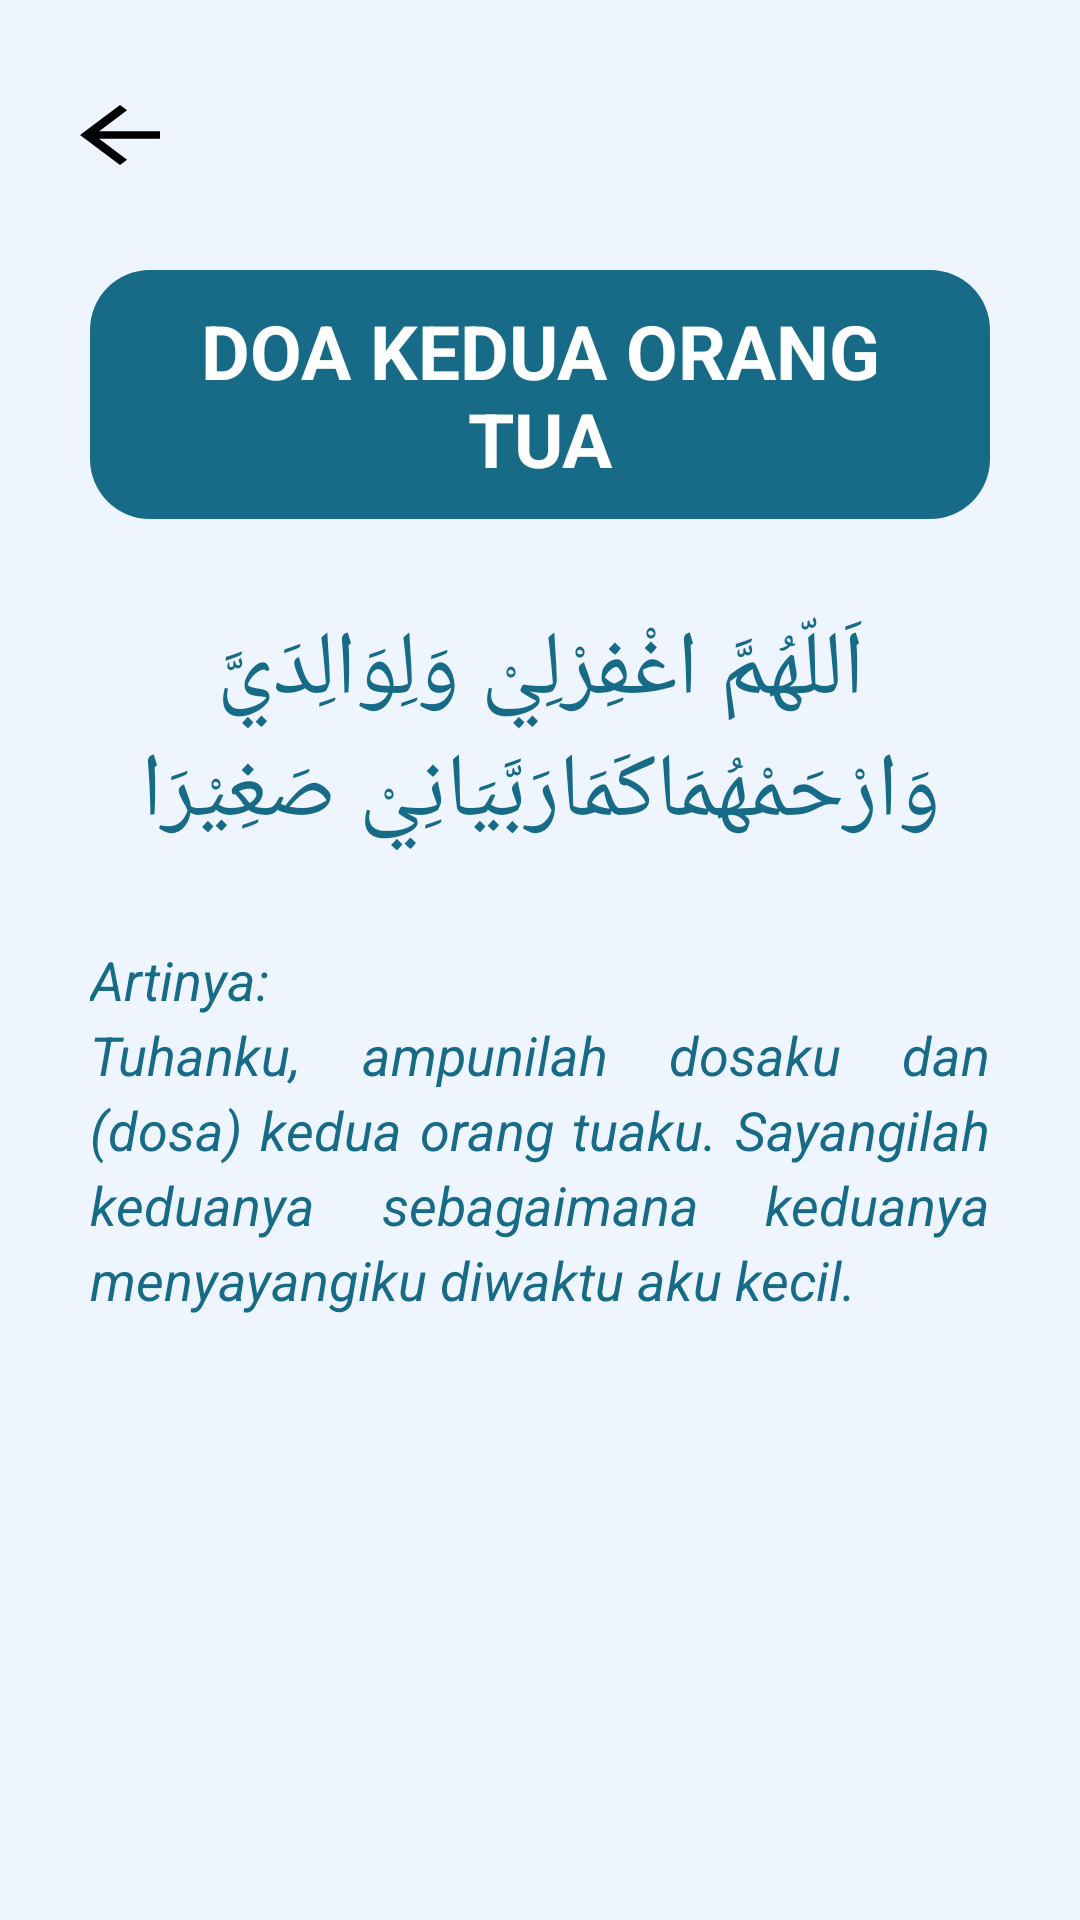

Produce the Android XML layout that renders to this screen, including the resource entries it uses.
<!-- AndroidManifest.xml: activity theme Theme.DoaDanZikir -->
<!-- res/layout/activity_doa_ortu.xml -->
<?xml version="1.0" encoding="utf-8"?>
<LinearLayout xmlns:android="http://schemas.android.com/apk/res/android"
    android:layout_width="match_parent"
    android:layout_height="match_parent"
    android:background="@color/biruBg"
    android:orientation="vertical">

    <ImageView
        android:id="@+id/btn_back"
        android:layout_height="wrap_content"
        android:layout_width="wrap_content"
        android:src="@drawable/baseline_arrow_back_24"
        android:layout_marginVertical="30dp"
        android:layout_marginStart="20dp"/>

    <LinearLayout
        android:orientation="horizontal"
        android:layout_width="match_parent"
        android:layout_height="wrap_content"
        android:padding="10dp"
        android:background="@drawable/bg_top"
        android:gravity="center_vertical"
        android:layout_marginBottom="20dp"
        android:layout_marginHorizontal="30dp">

        <TextView
            android:layout_width="match_parent"
            android:layout_height="match_parent"
            android:text="DOA KEDUA ORANG TUA"
            android:textColor="@color/white"
            android:textStyle="bold"
            android:textSize="25dp"
            android:gravity="center"/>
    </LinearLayout>

    <TextView
        android:layout_width="match_parent"
        android:layout_height="wrap_content"
        android:text="@string/doa_ortu"
        android:layout_gravity="center"
        android:gravity="center"
        android:textSize="30dp"
        android:textColor="@color/biruText"
        android:background="@drawable/bg_doa"
        android:layout_marginHorizontal="30dp"
        android:padding="10dp"/>

    <TextView
        android:layout_width="wrap_content"
        android:layout_height="wrap_content"
        android:text="@string/arti_ortu"
        android:textSize="18sp"
        android:textColor="@color/biruText"
        android:textStyle="italic"
        android:layout_marginHorizontal="30dp"
        android:layout_marginTop="20dp"
        android:lineHeight="25dp"
        android:justificationMode="inter_word"/>

</LinearLayout>
<!-- resources referenced by this layout -->
<resources>
  <color name="biruBg">#EEF5FF</color>
  <color name="biruText">#176B87</color>
  <color name="white">#FFFFFFFF</color>
  <!-- drawable baseline_arrow_back_24 (drawable) -->
  <vector android:autoMirrored="true" android:height="30dp"
      android:tint="#FF000000" android:viewportHeight="24"
      android:viewportWidth="24" android:width="40dp" xmlns:android="http://schemas.android.com/apk/res/android">
      <path android:fillColor="@android:color/white" android:pathData="M20,11H7.83l5.59,-5.59L12,4l-8,8 8,8 1.41,-1.41L7.83,13H20v-2z"/>
  </vector>
  <!-- drawable bg_top (drawable) -->
  <?xml version="1.0" encoding="utf-8"?>
  <shape xmlns:android="http://schemas.android.com/apk/res/android"
      android:shape="rectangle">
  
      <solid android:color="#176B87"/>
      <corners android:radius="20dp"/>
  
  </shape>
  <string name="arti_ortu">Artinya:\nTuhanku, ampunilah dosaku dan (dosa) kedua orang tuaku. Sayangilah keduanya sebagaimana keduanya menyayangiku diwaktu aku kecil.</string>
  <string name="doa_ortu">اَللّهُمَّ اغْفِرْلِيْ وَلِوَالِدَيَّ وَارْحَمْهُمَاكَمَارَبَّيَانِيْ صَغِيْرَا</string>
  <style name="Theme.DoaDanZikir" parent="Base.Theme.DoaDanZikir" />
  <style name="Base.Theme.DoaDanZikir" parent="Theme.Material3.DayNight.NoActionBar">
          
          
      </style>
</resources>
